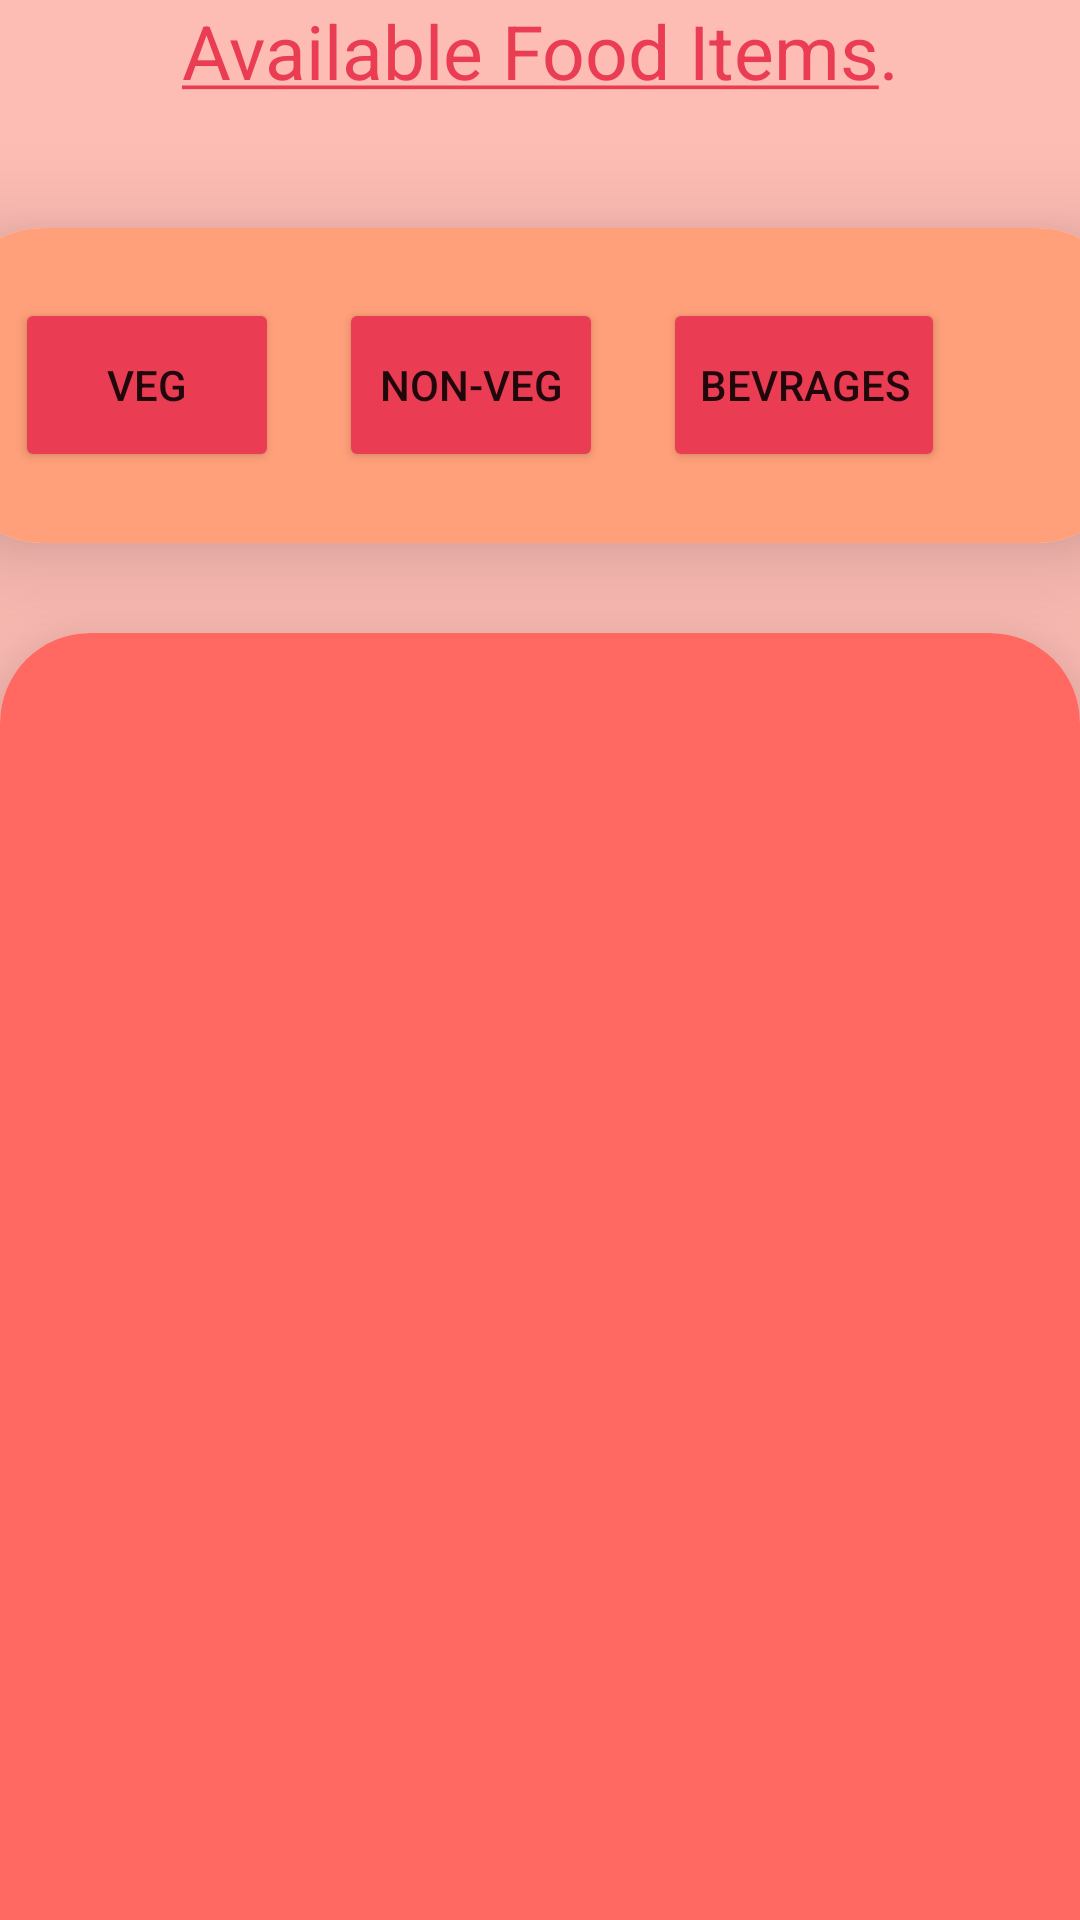

Produce the Android XML layout that renders to this screen, including the resource entries it uses.
<!-- AndroidManifest.xml: application theme Theme.Canteenm -->
<!-- res/layout/activity_veg.xml -->
<?xml version="1.0" encoding="utf-8"?>
<LinearLayout xmlns:android="http://schemas.android.com/apk/res/android"
    xmlns:app="http://schemas.android.com/apk/res-auto"
    xmlns:tools="http://schemas.android.com/tools"
    android:layout_width="match_parent"
    android:layout_height="match_parent"
    tools:context=".veg"
    android:orientation="vertical"
    android:background="@color/red2"
    android:gravity="">

    <TextView
        android:id="@+id/textView2"
        android:layout_width="match_parent"
        android:layout_height="46dp"
        android:text="@string/AvailableFoodItems"
        android:textAlignment="center"
        app:cardCornerRadius="30dp"
        android:textColor="@color/red"
        android:textSize="25sp" />

    <androidx.cardview.widget.CardView
        android:layout_width="392dp"
        android:layout_height="105dp"
        android:layout_gravity="center"
        android:layout_margin="30dp"
        android:background="@drawable/edittext"
        app:cardCornerRadius="30dp"
        app:cardElevation="20dp">

        <LinearLayout
            android:layout_width="402dp"
            android:layout_height="105dp"
            android:layout_gravity="center"
            android:background="@color/red3"
            android:orientation="horizontal">

            <Button
                android:id="@+id/vegbut"
                android:layout_width="wrap_content"
                android:layout_height="58dp"
                android:layout_gravity="center"
                android:layout_marginLeft="26dp"
                android:backgroundTint="@color/red"
                android:text="veg"
                app:cornerRadius="20dp" />

            <Button
                android:id="@+id/nonvegbut"
                android:layout_width="wrap_content"
                android:layout_height="58dp"
                android:layout_gravity="center"
                android:layout_marginLeft="20dp"
                android:layout_marginRight="20dp"
                android:backgroundTint="@color/red"
                android:text="non-veg"
                app:cornerRadius="20dp" />

            <Button
                android:id="@+id/bevbut"
                android:layout_width="wrap_content"
                android:layout_height="58dp"
                android:layout_gravity="center"
                android:backgroundTint="@color/red"
                android:text="bevrages"
                app:cornerRadius="20dp" />


        </LinearLayout>
    </androidx.cardview.widget.CardView>

    <androidx.cardview.widget.CardView
        android:layout_width="match_parent"
        android:layout_height="490dp"
        android:layout_gravity="center"
        android:background="@drawable/edittext"
        app:cardCornerRadius="30dp"
        app:cardElevation="20dp">

        <LinearLayout
            android:layout_width="420dp"
            android:layout_height="491dp"
            android:layout_gravity="center"
            android:background="@color/red1"
            android:orientation="horizontal">

            <androidx.recyclerview.widget.RecyclerView
                android:id="@+id/veg"
                android:layout_width="366dp"
                android:layout_height="483dp"
                android:layout_gravity="center"
                android:layout_marginLeft="25dp" />
        </LinearLayout>
    </androidx.cardview.widget.CardView>

</LinearLayout>
<!-- resources referenced by this layout -->
<resources>
  <color name="red">#ea3c53</color>
  <color name="red1">#ff6961</color>
  <color name="red2">#fdbcb4</color>
  <color name="red3">#ffa07a</color>
  <!-- drawable edittext (drawable) -->
  <?xml version="1.0" encoding="utf-8"?>
  <shape xmlns:android="http://schemas.android.com/apk/res/android"
      android:shape="rectangle">
  
      <stroke
          android:width="3dp"
          android:color="@color/red"/>
      <corners
          android:radius="20dp"/>
  </shape>
  <string name="AvailableFoodItems"><u>Available Food Items</u>.</string>
  <style name="Theme.Canteenm" parent="Theme.AppCompat.Light.NoActionBar">
          
          <item name="colorPrimary">@color/purple_500</item>
          <item name="colorPrimaryVariant">@color/purple_700</item>
          <item name="colorOnPrimary">@color/white</item>
          
          <item name="colorSecondary">@color/teal_200</item>
          <item name="colorSecondaryVariant">@color/teal_700</item>
          <item name="colorOnSecondary">@color/black</item>
          
          <item name="android:statusBarColor">?attr/colorPrimaryVariant</item>
          
      </style>
  <color name="purple_500">#FF6200EE</color>
  <color name="purple_700">#FF3700B3</color>
  <color name="white">#FFFFFFFF</color>
  <color name="teal_200">#FF03DAC5</color>
  <color name="teal_700">#FF018786</color>
  <color name="black">#FF000000</color>
</resources>
